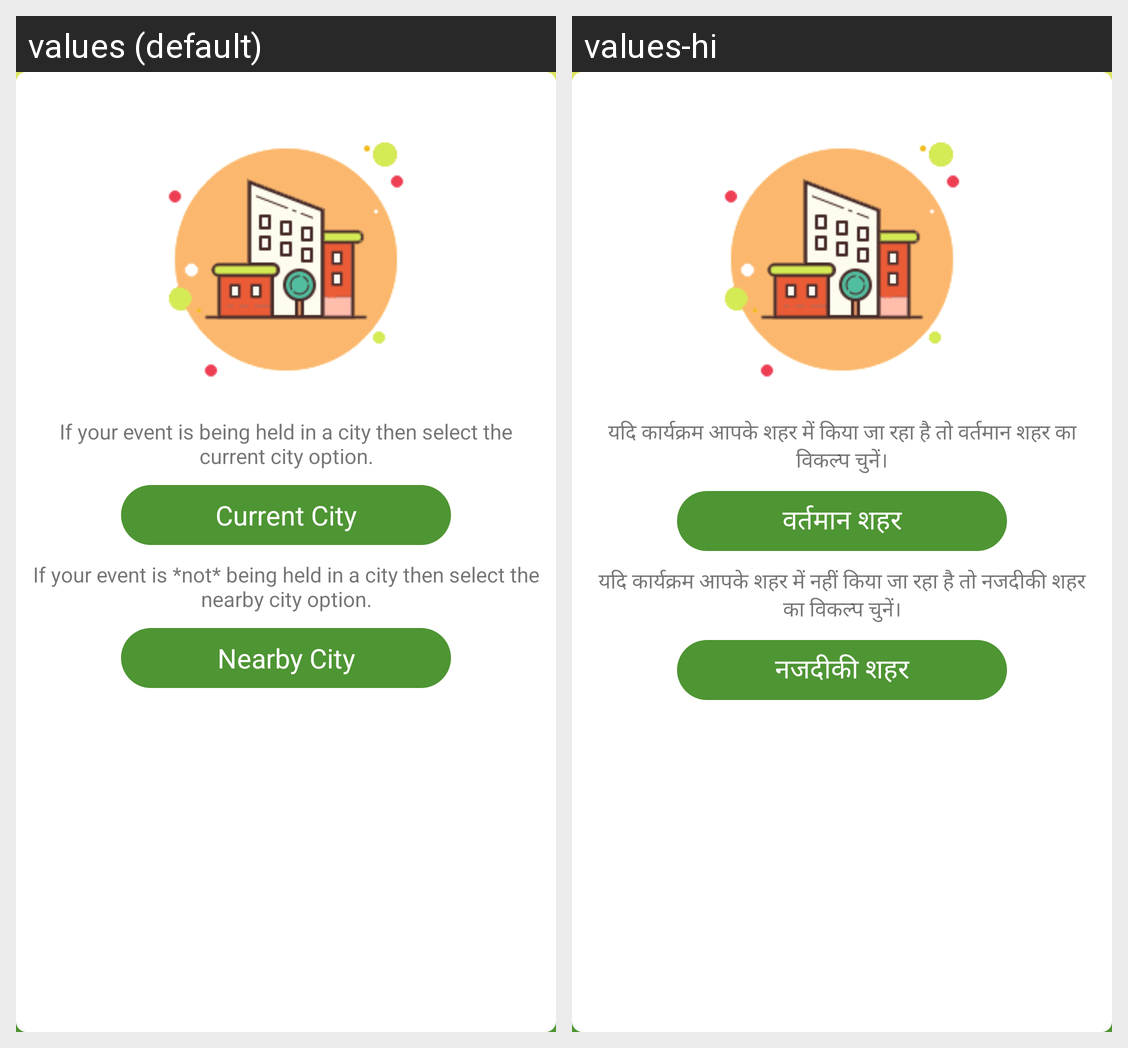

The Android screen above is rendered under two locales of the same app. Produce the string resources it draws, with the default and per-locale values.
Android screen res/layout/popup_select_event_city.xml rendered under 2 locales, left to right: values (default), values-hi. Device: Nexus 5 (rendered at 1080×1920; each locale shown at half size, 540×960, under a caption strip naming it); theme AppTheme.
Strings drawn on this screen, with the default value and each locale's value (text and hints the layout hard-codes, and strings that could not be matched under every locale, appear in the picture but are not listed):

current_event_city_text
  values: If your event is being held in a city then select the current city option.
  values-hi: यदि कार्यक्रम आपके शहर में किया जा रहा है तो वर्तमान शहर का विकल्प चुनें।

current_city
  values: Current City
  values-hi: वर्तमान शहर

nearest_event_city_text
  values: If your event is *not* being held in a city then select the nearby city option.
  values-hi: यदि कार्यक्रम आपके शहर में नहीं किया जा रहा है तो नजदीकी शहर का विकल्प चुनें।

nearest_city
  values: Nearby City
  values-hi: नजदीकी शहर
